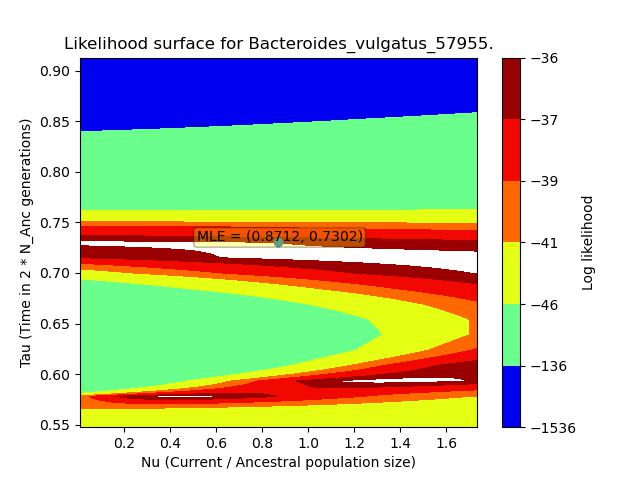

The file beside this chart, header and first rows:
, X, Y, Z
0, 0.008712, 0.5476, -44.28
1, 0.008712, 0.5629, -44.28
2, 0.008712, 0.5781, -44.28
3, 0.008712, 0.5933, -44.28
4, 0.008712, 0.6085, -44.28
5, 0.008712, 0.6237, -44.28
6, 0.008712, 0.6389, -44.28
7, 0.008712, 0.6541, -44.28
8, 0.008712, 0.6694, -44.28
9, 0.008712, 0.6846, -44.28
10, 0.008712, 0.6998, -44.28
11, 0.008712, 0.715, -44.28
12, 0.008712, 0.7302, -44.28
13, 0.008712, 0.7454, -44.28
14, 0.008712, 0.7606, -44.28
15, 0.008712, 0.7758, -44.28
16, 0.008712, 0.791, -44.28
17, 0.008712, 0.8063, -44.28
18, 0.008712, 0.8215, -44.28
19, 0.008712, 0.8367, -44.28
20, 0.008712, 0.8519, -44.28
21, 0.008712, 0.8671, -44.28
22, 0.008712, 0.8823, -44.28
23, 0.008712, 0.8975, -44.28
24, 0.008712, 0.9127, -44.28
25, 0.08059, 0.5476, -41.8
26, 0.08059, 0.5629, -42.19
27, 0.08059, 0.5781, -42.53
28, 0.08059, 0.5933, -42.81
29, 0.08059, 0.6085, -43.05
30, 0.08059, 0.6237, -43.26
31, 0.08059, 0.6389, -43.43
32, 0.08059, 0.6541, -43.57
33, 0.08059, 0.6694, -43.69
34, 0.08059, 0.6846, -43.79
35, 0.08059, 0.6998, -43.87
36, 0.08059, 0.715, -43.94
37, 0.08059, 0.7302, -44
38, 0.08059, 0.7454, -44.04
39, 0.08059, 0.7606, -44.08
40, 0.08059, 0.7758, -44.12
41, 0.08059, 0.791, -44.14
42, 0.08059, 0.8063, -44.17
43, 0.08059, 0.8215, -44.19
44, 0.08059, 0.8367, -44.2
45, 0.08059, 0.8519, -44.22
46, 0.08059, 0.8671, -44.23
47, 0.08059, 0.8823, -44.23
48, 0.08059, 0.8975, -44.24
49, 0.08059, 0.9127, -44.25
50, 0.1525, 0.5476, -40.38
51, 0.1525, 0.5629, -38.77
52, 0.1525, 0.5781, -37.61
53, 0.1525, 0.5933, -36.82
54, 0.1525, 0.6085, -36.31
55, 0.1525, 0.6237, -36.04
56, 0.1525, 0.6389, -35.96
57, 0.1525, 0.6541, -36.02
58, 0.1525, 0.6694, -36.2
59, 0.1525, 0.6846, -36.46
... 565 more rows
